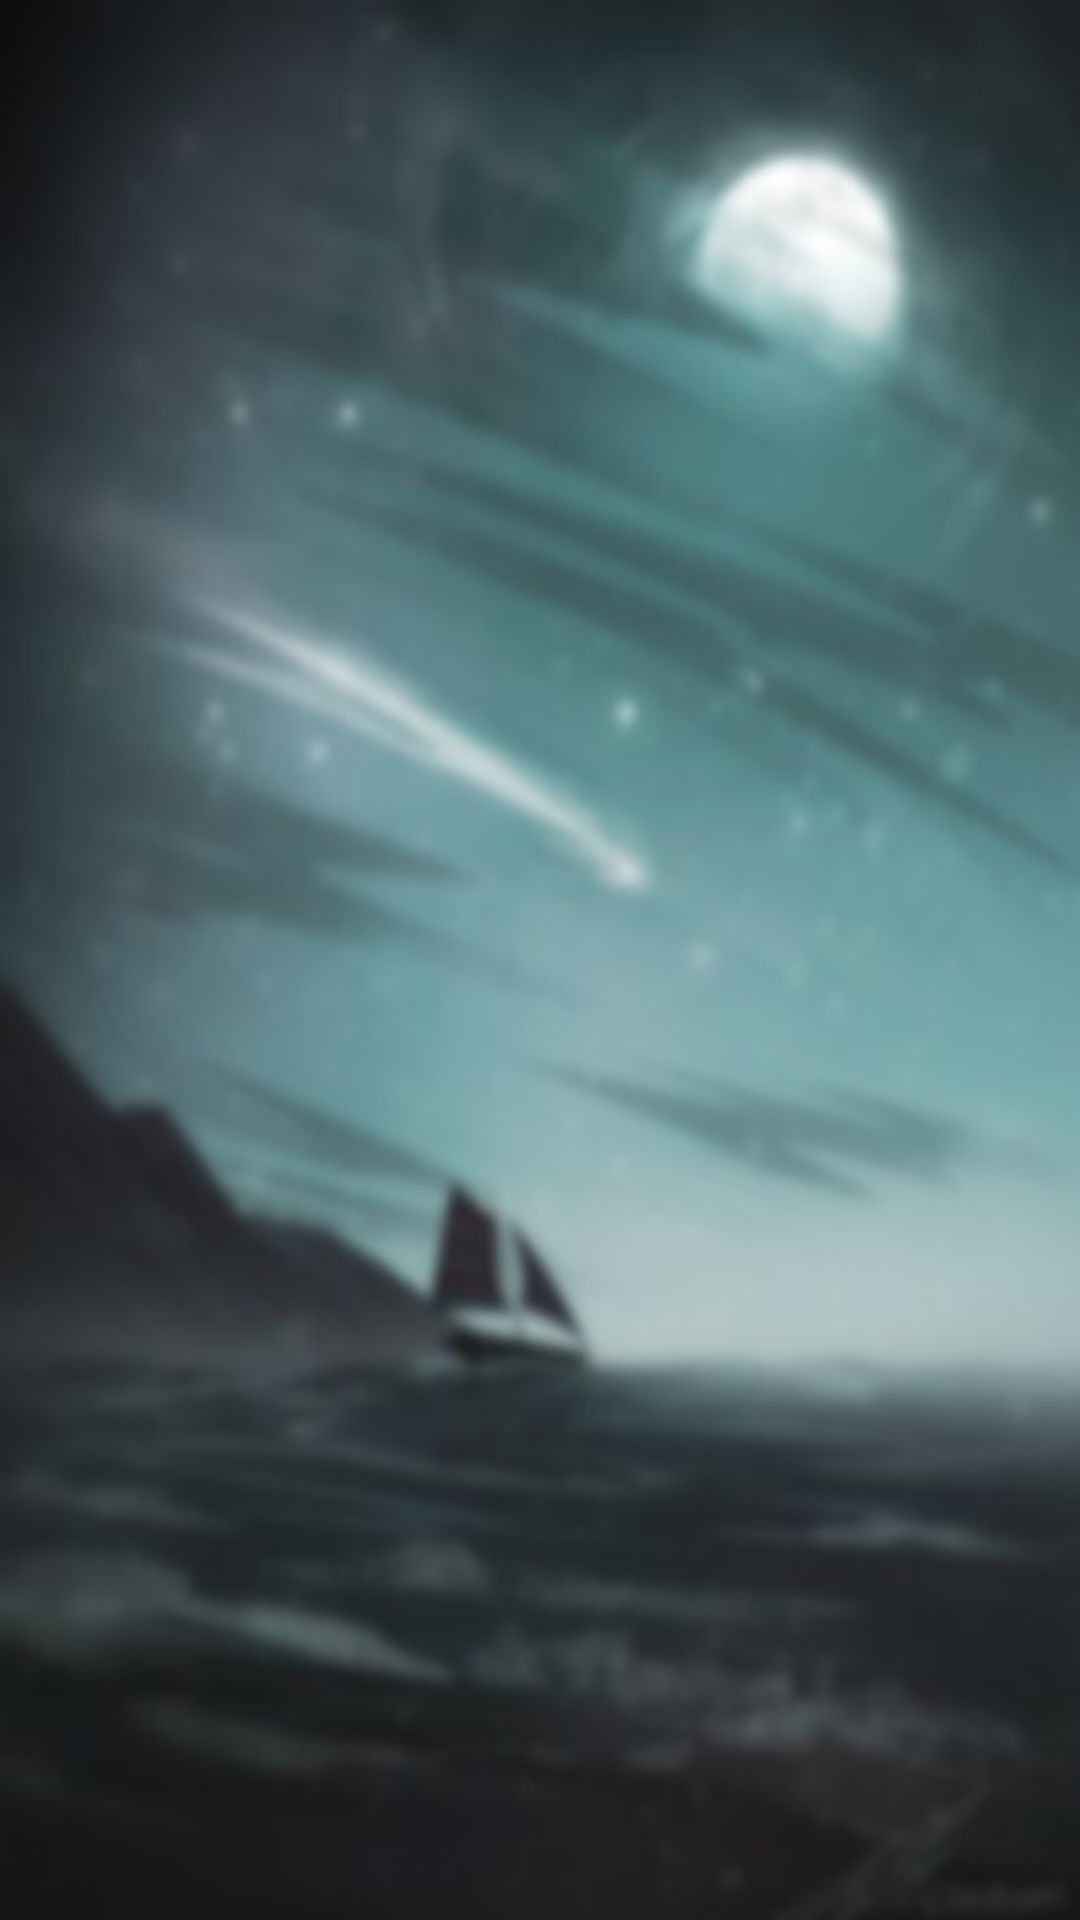

This screen was rendered from an Android layout file. Write that file and the resources it references.
<!-- AndroidManifest.xml: application theme Theme.JadwalPelajaranXD -->
<!-- res/layout/activity_weekly_schedule.xml -->
<?xml version="1.0" encoding="utf-8"?>
<LinearLayout xmlns:android="http://schemas.android.com/apk/res/android"
    xmlns:app="http://schemas.android.com/apk/res-auto"
    xmlns:tools="http://schemas.android.com/tools"
    android:layout_width="match_parent"
    android:layout_height="match_parent"
    android:orientation="vertical"
    android:background="@drawable/image"
    tools:context=".WeeklyScheduleActivity">

    
    <com.google.android.material.tabs.TabLayout
        android:id="@+id/tabLayout"
        android:layout_width="match_parent"
        android:layout_height="wrap_content"
        app:tabMode="scrollable"
        app:tabIndicatorColor="@color/purple_500"
        app:tabTextColor="@android:color/white"
        app:tabSelectedTextColor="@color/purple_200"
        android:background="@android:color/transparent"/>

    
    <androidx.viewpager2.widget.ViewPager2
        android:id="@+id/viewPager"
        android:layout_width="match_parent"
        android:layout_height="match_parent"/>
</LinearLayout>
<!-- resources referenced by this layout -->
<resources>
  <!-- drawable image: jpg bitmap (drawable, 32243 bytes) -->
  <style name="Theme.JadwalPelajaranXD" parent="Base.Theme.JadwalPelajaranXD" />
  <style name="Base.Theme.JadwalPelajaranXD" parent="Theme.Material3.DayNight.NoActionBar">
          
          
      </style>
  <!-- not gathered from this repository: default colours our renderer supplied (Android Studio template values) -->
  <color name="purple_200">#FFBB86FC</color>
  <color name="purple_500">#FF6200EE</color>
</resources>
